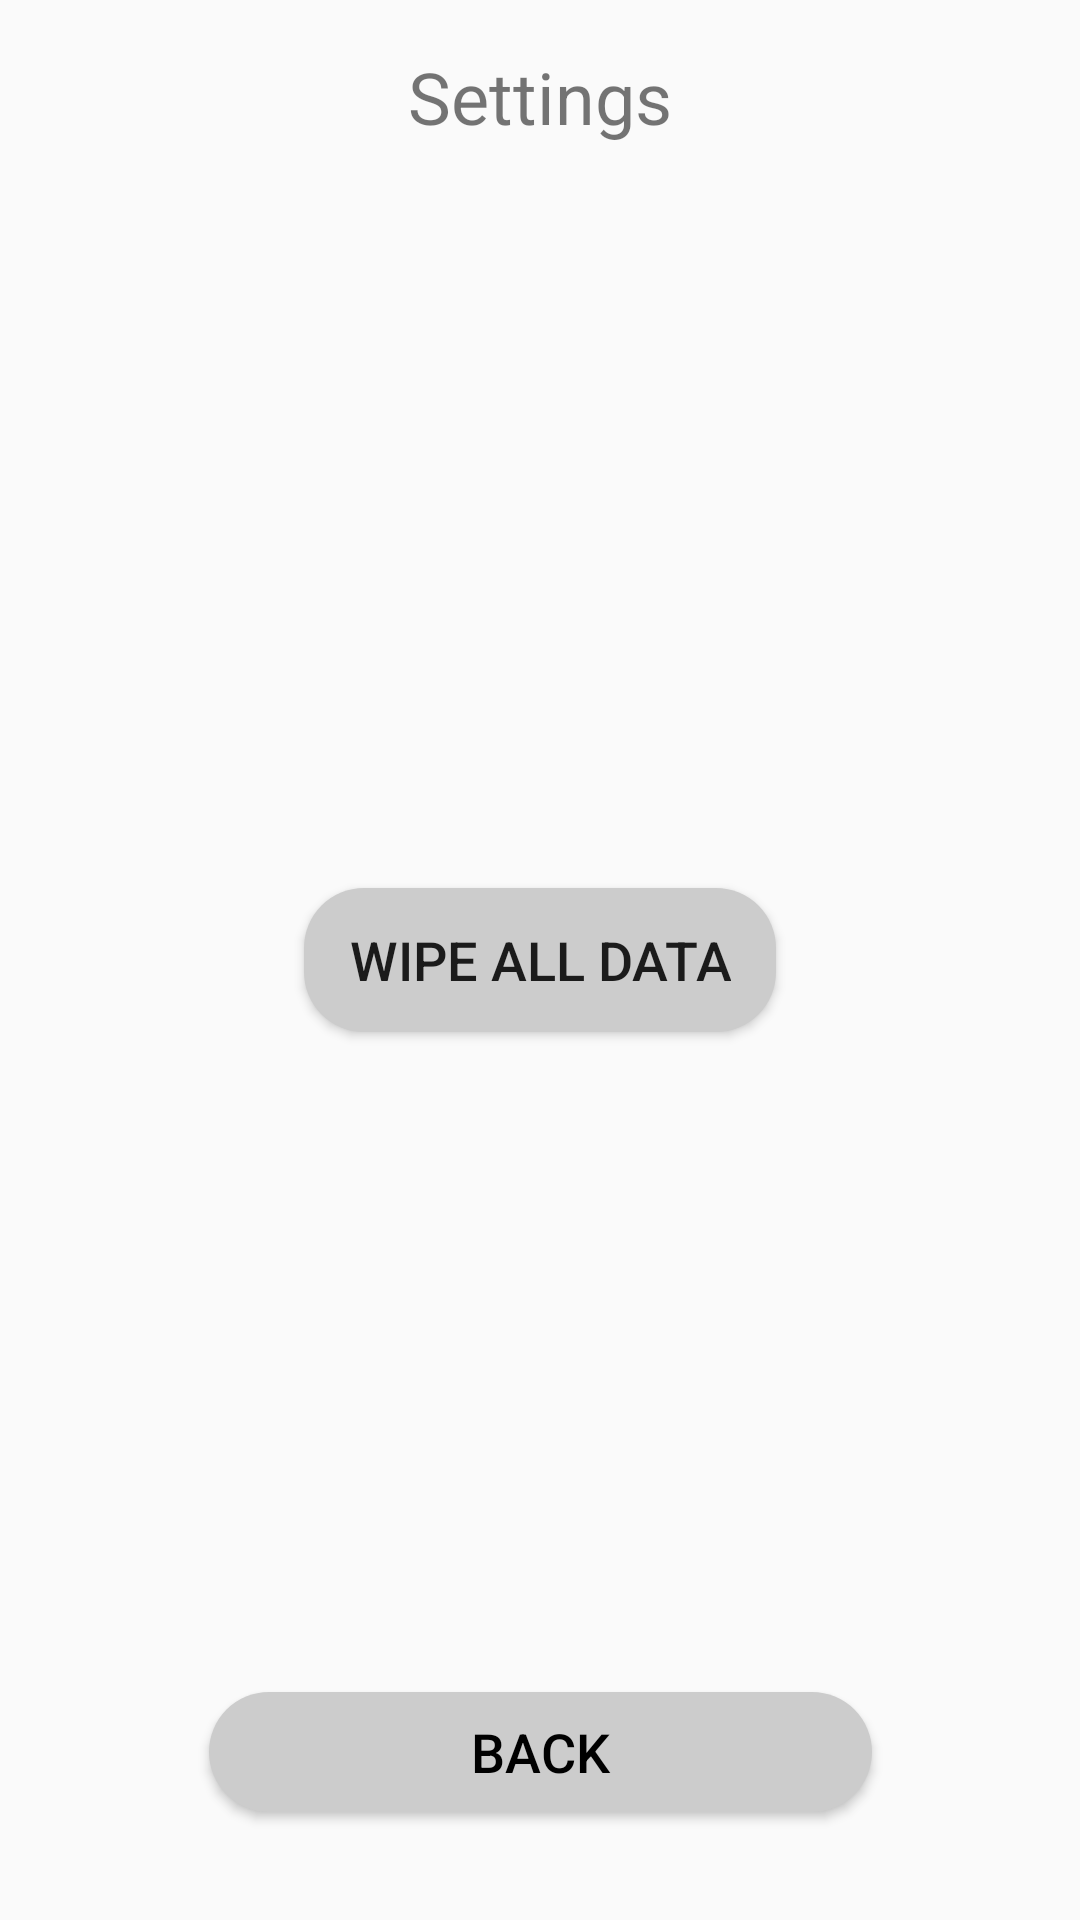

Produce the Android XML layout that renders to this screen, including the resource entries it uses.
<!-- AndroidManifest.xml: activity theme AppTheme -->
<!-- res/layout/activity_settings.xml -->
<?xml version="1.0" encoding="utf-8"?>
<layout>
    <androidx.constraintlayout.widget.ConstraintLayout xmlns:android="http://schemas.android.com/apk/res/android"
        xmlns:app="http://schemas.android.com/apk/res-auto"
        xmlns:tools="http://schemas.android.com/tools"
        android:layout_width="match_parent"
        android:layout_height="match_parent"
        tools:context=".presentation.SettingsActivity">

        <androidx.appcompat.widget.AppCompatButton
            android:id="@+id/wipeAllButton"
            android:layout_width="wrap_content"
            android:layout_height="wrap_content"
            android:background="@drawable/gray_rounded"
            android:paddingStart="15dp"
            android:paddingEnd="15dp"
            android:textSize="18sp"
            android:text="@string/wipe_data"
            app:layout_constraintBottom_toBottomOf="parent"
            app:layout_constraintEnd_toEndOf="parent"
            app:layout_constraintStart_toStartOf="parent"
            app:layout_constraintTop_toTopOf="parent" />

        <TextView
            android:id="@+id/textView7"
            android:layout_width="wrap_content"
            android:layout_height="wrap_content"
            android:layout_marginTop="16dp"
            android:text="@string/settings"
            android:textSize="24sp"
            app:layout_constraintEnd_toEndOf="parent"
            app:layout_constraintStart_toStartOf="parent"
            app:layout_constraintTop_toTopOf="parent" />

        <androidx.appcompat.widget.AppCompatButton
            android:id="@+id/back_btn"
            android:layout_width="221dp"
            android:layout_height="40dp"
            android:layout_marginBottom="36dp"
            android:background="@drawable/gray_rounded"
            android:text="@string/back_str"
            android:textColor="@color/black"
            android:textSize="18sp"
            app:layout_constraintBottom_toBottomOf="parent"
            app:layout_constraintEnd_toEndOf="parent"
            app:layout_constraintStart_toStartOf="parent" />
    </androidx.constraintlayout.widget.ConstraintLayout>
</layout>
<!-- resources referenced by this layout -->
<resources>
  <color name="black">#FF000000</color>
  <!-- drawable gray_rounded (drawable) -->
  <shape xmlns:android="http://schemas.android.com/apk/res/android"
  
      android:shape="rectangle">
  
      <solid android:color="@color/gray"
          />
      <corners android:radius="20dp"/>
  </shape>
  <string name="back_str">Back</string>
  <string name="settings">Settings</string>
  <string name="wipe_data">Wipe all data</string>
  <style name="AppTheme" parent="Theme.AppCompat.Light.NoActionBar">
  
  
          <item name="android:statusBarColor">@color/statusbar</item>
  
      </style>
  <color name="gray">#FFCCCCCC</color>
  <color name="statusbar">#A3A3A3</color>
</resources>
